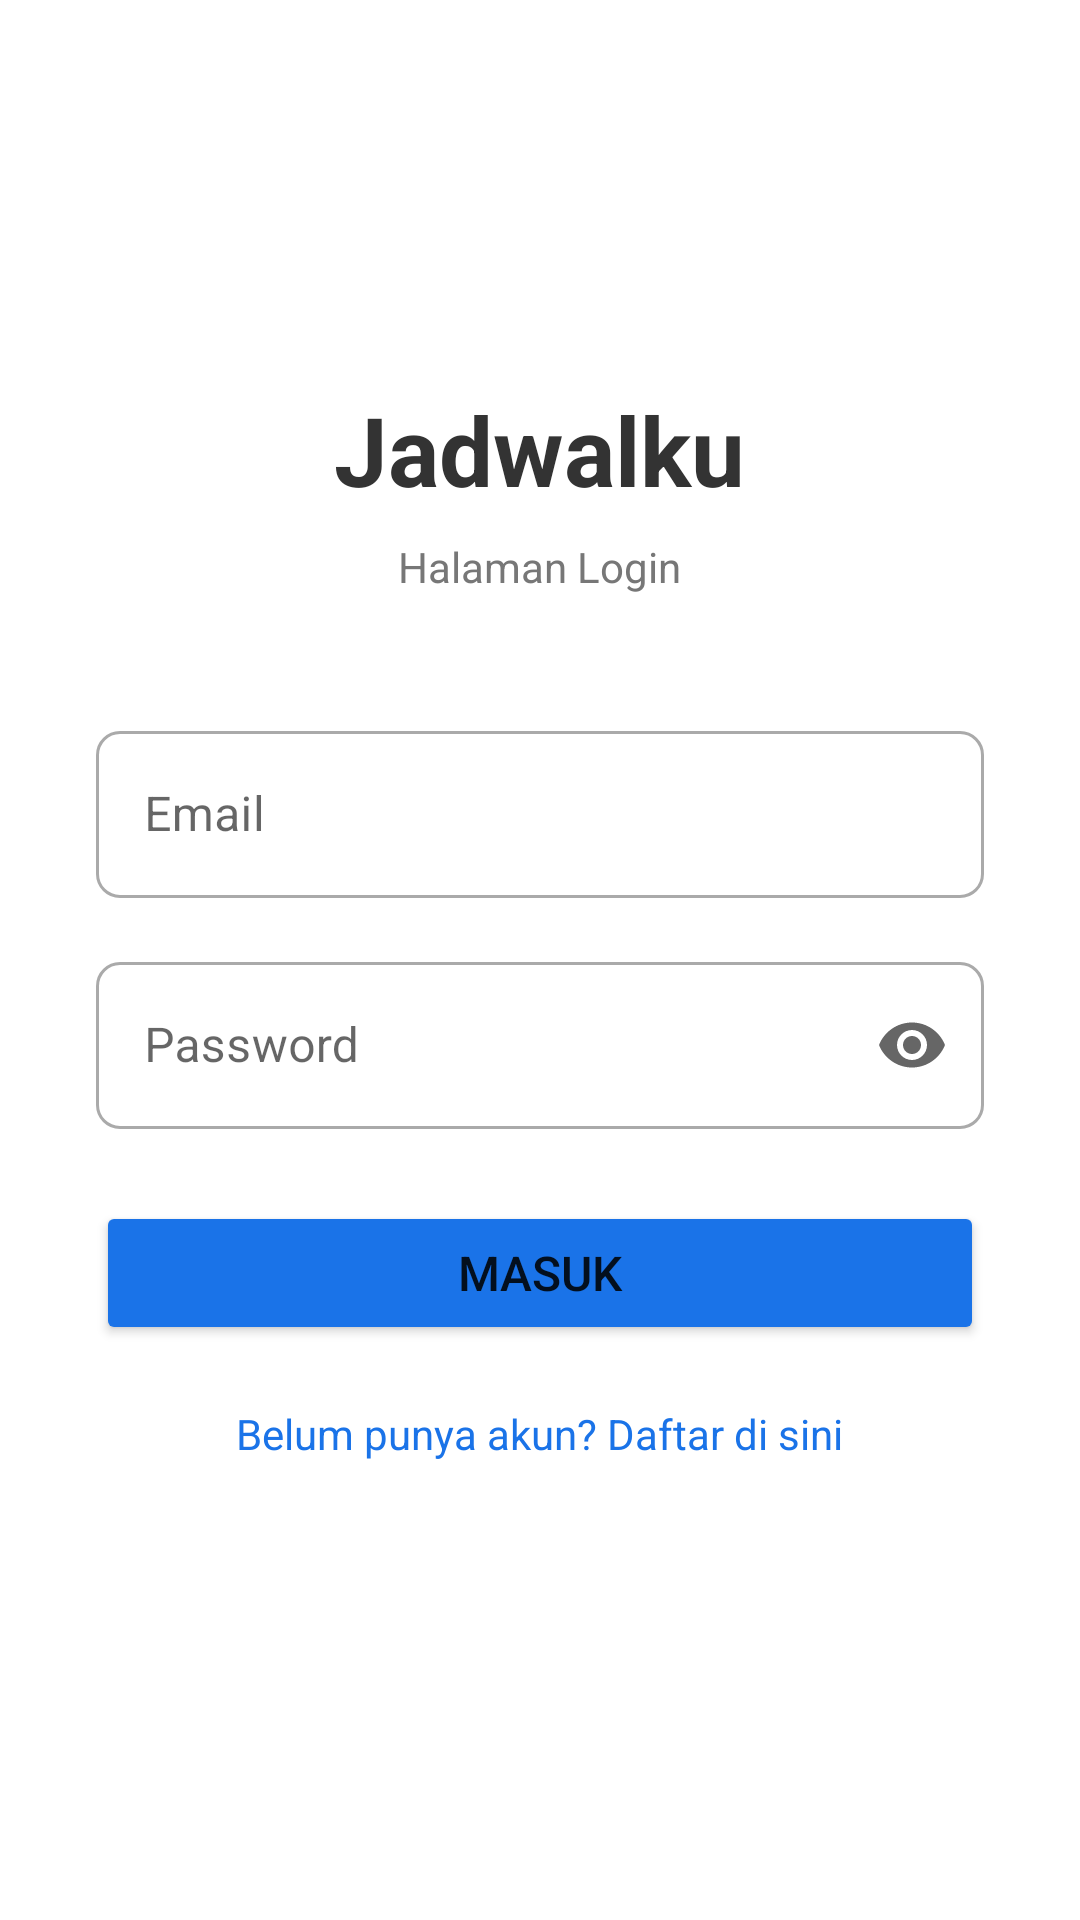

Write the Android layout XML for this screen, with the resource values it uses.
<!-- AndroidManifest.xml: application theme Theme.Jadwalku -->
<!-- res/layout/activity_login.xml -->
<?xml version="1.0" encoding="utf-8"?>
<ScrollView xmlns:android="http://schemas.android.com/apk/res/android"
    xmlns:app="http://schemas.android.com/apk/res-auto"
    android:layout_width="match_parent"
    android:layout_height="match_parent"
    android:fillViewport="true"
    android:background="?attr/colorBgSurface">

    <LinearLayout
        android:layout_width="match_parent"
        android:layout_height="wrap_content"
        android:orientation="vertical"
        android:gravity="center"
        android:padding="32dp">

        
        <TextView
            android:layout_width="wrap_content"
            android:layout_height="wrap_content"
            android:text="@string/login_title"
            android:textSize="32sp"
            android:textStyle="bold"
            android:textColor="?attr/colorTextPrimary"
            android:layout_marginBottom="8dp" />

        <TextView
            android:layout_width="wrap_content"
            android:layout_height="wrap_content"
            android:text="@string/login_subtitle"
            android:textSize="14sp"
            android:textColor="?attr/colorTextHint"
            android:layout_marginBottom="40dp" />

        
        <com.google.android.material.textfield.TextInputLayout
            android:layout_width="match_parent"
            android:layout_height="wrap_content"
            android:hint="@string/login_hint_email"
            android:layout_marginBottom="16dp">

            <com.google.android.material.textfield.TextInputEditText
                android:id="@+id/etEmail"
                android:layout_width="match_parent"
                android:layout_height="wrap_content"
                android:inputType="textEmailAddress"
                android:imeOptions="actionNext" />
        </com.google.android.material.textfield.TextInputLayout>

        
        <com.google.android.material.textfield.TextInputLayout
            android:layout_width="match_parent"
            android:layout_height="wrap_content"
            android:hint="@string/login_hint_password"
            app:endIconMode="password_toggle"
            android:layout_marginBottom="24dp">

            <com.google.android.material.textfield.TextInputEditText
                android:id="@+id/etPassword"
                android:layout_width="match_parent"
                android:layout_height="wrap_content"
                android:inputType="textPassword"
                android:imeOptions="actionDone" />
        </com.google.android.material.textfield.TextInputLayout>

        
        <Button
            android:id="@+id/btnLogin"
            android:layout_width="match_parent"
            android:layout_height="wrap_content"
            android:text="@string/login_btn_masuk"
            android:textSize="16sp"
            android:backgroundTint="@color/brand_blue"
            android:layout_marginBottom="12dp" />

        
        <Button
            android:id="@+id/btnRegister"
            android:layout_width="match_parent"
            android:layout_height="wrap_content"
            android:text="@string/login_btn_daftar"
            android:textSize="16sp"
            android:backgroundTint="@color/brand_green"
            android:layout_marginBottom="12dp"
            android:visibility="gone" />

        
        <TextView
            android:id="@+id/tvToggleMode"
            android:layout_width="wrap_content"
            android:layout_height="wrap_content"
            android:text="@string/login_toggle_to_register"
            android:textSize="14sp"
            android:textColor="@color/brand_blue"
            android:padding="8dp"
            android:layout_marginBottom="16dp" />

        
        <ProgressBar
            android:id="@+id/progressBar"
            android:layout_width="wrap_content"
            android:layout_height="wrap_content"
            android:visibility="gone" />

    </LinearLayout>
</ScrollView>
<!-- resources referenced by this layout -->
<resources>
  <color name="brand_blue">#1A73E8</color>
  <color name="brand_green">#34A853</color>
  <string name="login_btn_daftar">Daftar Akun Baru</string>
  <string name="login_btn_masuk">Masuk</string>
  <string name="login_hint_email">Email</string>
  <string name="login_hint_password">Password</string>
  <string name="login_subtitle">Halaman Login</string>
  <string name="login_title">Jadwalku</string>
  <string name="login_toggle_to_register">Belum punya akun? Daftar di sini</string>
  <style name="Theme.Jadwalku" parent="Theme.MaterialComponents.DayNight.NoActionBar">
  
          
          <item name="colorPrimary">@color/brand_blue</item>
          <item name="colorPrimaryVariant">@color/brand_blue_dark</item>
          <item name="colorOnPrimary">@color/white</item>
          <item name="colorSecondary">#EEEEEE</item>
          <item name="colorSecondaryVariant">#DDDDDD</item>
          <item name="colorOnSecondary">#000000</item>
  
          
          <item name="android:statusBarColor">@color/light_bg_surface</item>
          <item name="android:windowLightStatusBar" tools:targetApi="m">true</item>
  
          
          <item name="colorControlNormal">@color/input_stroke_default</item>
          <item name="colorControlActivated">@color/brand_blue</item>
          <item name="colorControlHighlight">@color/brand_blue</item>
          <item name="textInputStyle">@style/Widget.Jadwalku.TextInputLayout.OutlinedBox</item>
  
          
          
          <item name="colorBgScreen">@color/light_bg_screen</item>
          <item name="colorBgSurface">@color/light_bg_surface</item>
          <item name="colorBgCard">@color/light_bg_card</item>
          <item name="colorBgInput">@color/light_bg_input</item>
  
          
          <item name="colorTextPrimary">@color/light_text_primary</item>
          <item name="colorTextSecondary">@color/light_text_secondary</item>
          <item name="colorTextHint">@color/light_text_hint</item>
          <item name="colorTextOnCard">@color/light_text_on_card</item>
  
          
          <item name="colorInputStroke">@color/light_input_stroke</item>
      </style>
  <color name="brand_blue_dark">#1558B0</color>
  <color name="white">#FFFFFFFF</color>
  <color name="light_bg_surface">#FFFFFF</color>
  <color name="input_stroke_default">#AAAAAA</color>
  <style name="Widget.Jadwalku.TextInputLayout.OutlinedBox" parent="Widget.MaterialComponents.TextInputLayout.OutlinedBox">
          <item name="boxStrokeColor">@color/input_box_stroke</item>
          <item name="hintTextColor">@color/brand_blue</item>
          <item name="boxCornerRadiusTopStart">8dp</item>
          <item name="boxCornerRadiusTopEnd">8dp</item>
          <item name="boxCornerRadiusBottomStart">8dp</item>
          <item name="boxCornerRadiusBottomEnd">8dp</item>
      </style>
  <color name="light_bg_screen">#EEEEEE</color>
  <color name="light_bg_card">#DCDCDC</color>
  <color name="light_bg_input">#EEEEEE</color>
  <color name="light_text_primary">#333333</color>
  <color name="light_text_secondary">#666666</color>
  <color name="light_text_hint">#777777</color>
  <color name="light_text_on_card">#444444</color>
  <color name="light_input_stroke">#AAAAAA</color>
</resources>
